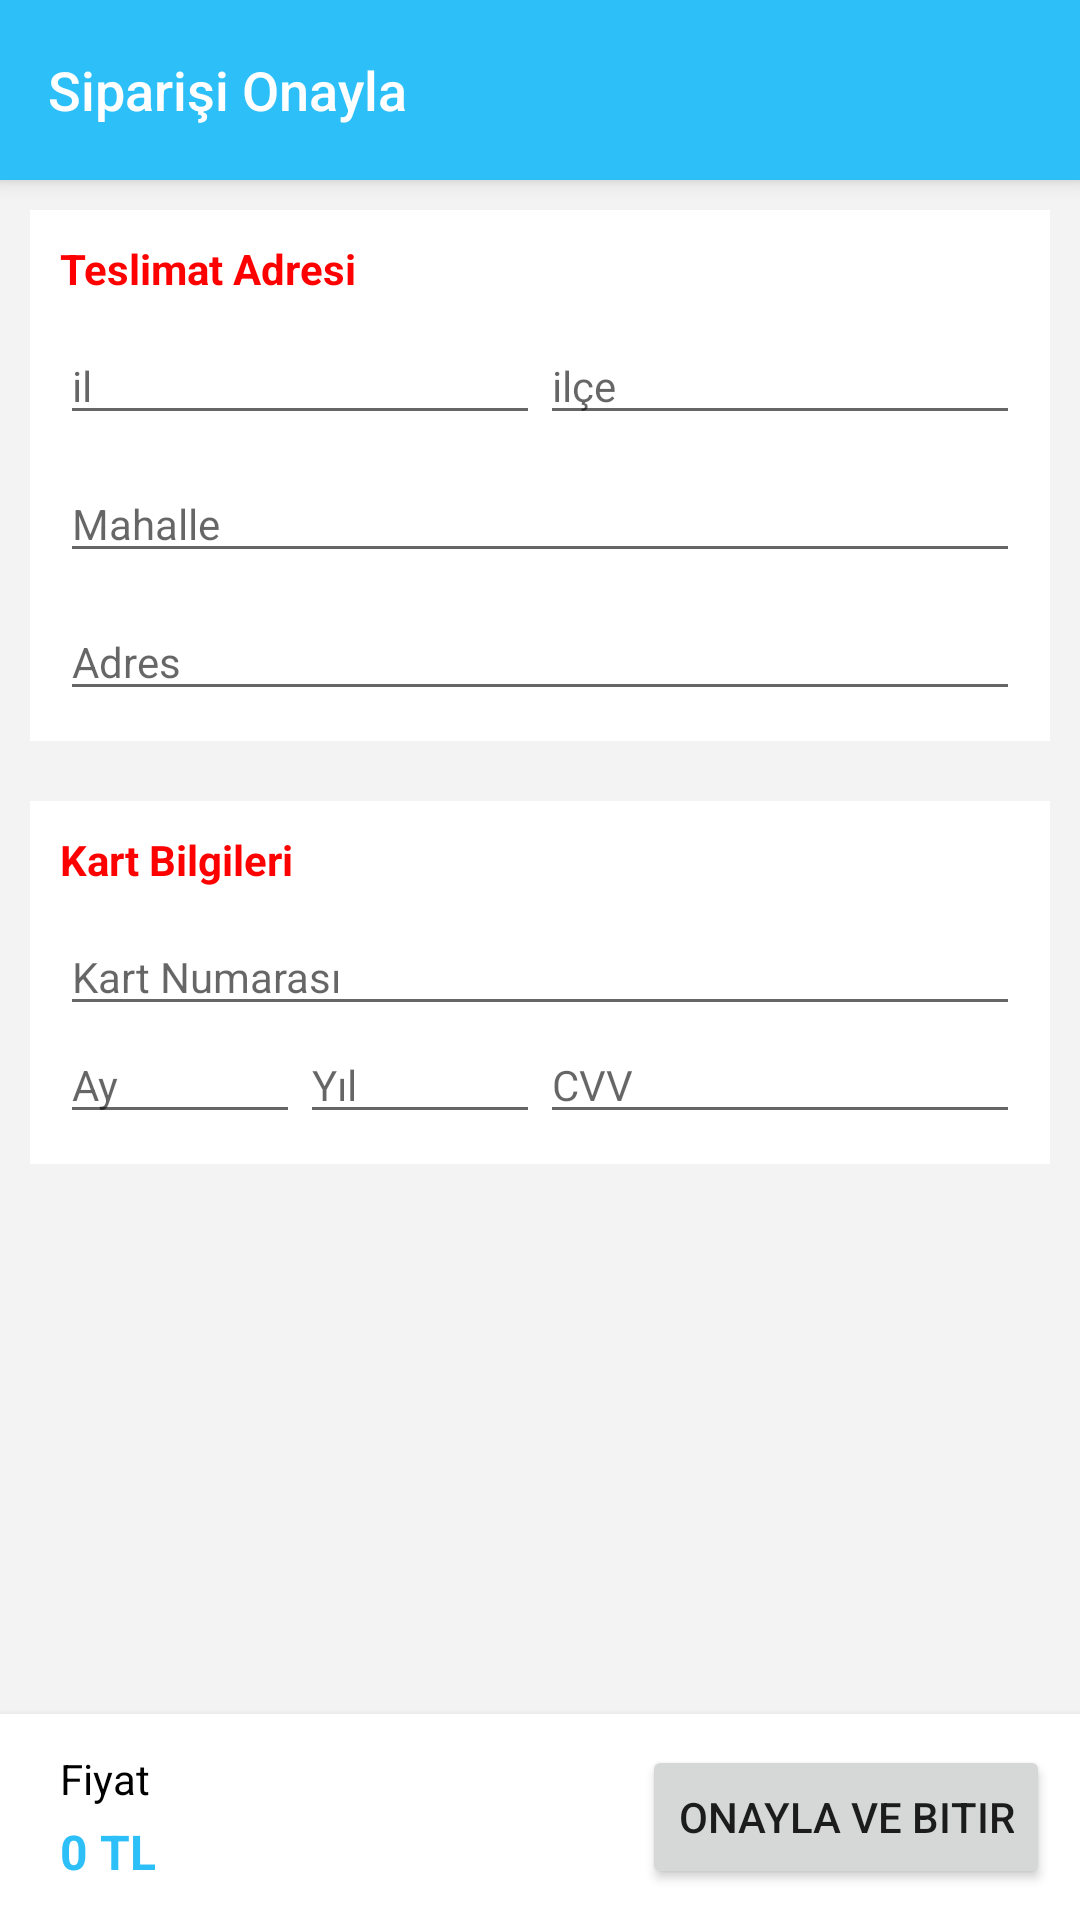

Android layout source for this screen:
<!-- AndroidManifest.xml: application theme Theme.ShopApp -->
<!-- res/layout/fragment_order.xml -->
<?xml version="1.0" encoding="utf-8"?>
<androidx.constraintlayout.widget.ConstraintLayout xmlns:android="http://schemas.android.com/apk/res/android"
    xmlns:app="http://schemas.android.com/apk/res-auto"
    android:layout_width="match_parent"
    android:layout_height="match_parent"
    android:background="@color/grey_light2">

    <androidx.appcompat.widget.Toolbar
        android:id="@+id/toolbar_order_fragment"
        android:layout_width="match_parent"
        android:layout_height="60dp"
        android:background="@color/blue"
        android:elevation="4dp"
        android:theme="@style/ThemeOverlay.AppCompat.Dark"
        app:layout_constraintEnd_toEndOf="parent"
        app:layout_constraintStart_toStartOf="parent"
        app:layout_constraintTop_toTopOf="parent"
        app:popupTheme="@style/ThemeOverlay.AppCompat.Light"
        app:title="Siparişi Onayla"
        app:titleTextAppearance="@style/Toolbar.TitleText" />

    <androidx.core.widget.NestedScrollView
        android:layout_width="match_parent"
        android:layout_height="0dp"
        app:layout_constraintBottom_toTopOf="@id/bottom_bar"
        app:layout_constraintEnd_toEndOf="parent"
        app:layout_constraintStart_toStartOf="parent"
        app:layout_constraintTop_toBottomOf="@id/toolbar_order_fragment">

        <LinearLayout
            android:layout_width="match_parent"
            android:layout_height="match_parent"
            android:orientation="vertical">

            <LinearLayout
                android:layout_width="match_parent"
                android:layout_height="wrap_content"
                android:layout_margin="10dp"
                android:background="@color/white"
                android:orientation="vertical"
                android:padding="10dp">

                <TextView
                    android:layout_width="wrap_content"
                    android:layout_height="wrap_content"
                    android:layout_marginBottom="10dp"
                    android:text="Teslimat Adresi"
                    android:textColor="@color/red"
                    android:textStyle="bold" />

                <LinearLayout
                    android:layout_width="match_parent"
                    android:layout_height="wrap_content"
                    android:layout_marginBottom="10dp"
                    android:orientation="horizontal">

                    <EditText
                        android:id="@+id/fragment_order_city"
                        android:layout_width="0dp"
                        android:layout_height="wrap_content"
                        android:layout_weight="1"
                        android:hint="il"
                        android:textSize="14sp" />

                    <EditText
                        android:id="@+id/fragment_order_district"
                        android:layout_width="0dp"
                        android:layout_height="wrap_content"
                        android:layout_weight="1"
                        android:hint="ilçe"
                        android:textSize="14sp" />

                </LinearLayout>

                <EditText
                    android:id="@+id/fragment_order_neighborhood"
                    android:layout_width="match_parent"
                    android:layout_height="wrap_content"
                    android:layout_marginBottom="10dp"
                    android:hint="Mahalle"
                    android:textSize="14sp" />

                <EditText
                    android:id="@+id/fragment_order_address"
                    android:layout_width="match_parent"
                    android:layout_height="wrap_content"
                    android:hint="Adres"
                    android:textSize="14sp" />

            </LinearLayout>

            <LinearLayout
                android:layout_width="match_parent"
                android:layout_height="wrap_content"
                android:layout_margin="10dp"
                android:background="@color/white"
                android:orientation="vertical"
                android:padding="10dp">

                <TextView
                    android:layout_width="wrap_content"
                    android:layout_height="wrap_content"
                    android:layout_marginBottom="10dp"
                    android:text="Kart Bilgileri"
                    android:textColor="@color/red"
                    android:textStyle="bold" />

                <EditText
                    android:id="@+id/fragment_order_card_number"
                    android:layout_width="match_parent"
                    android:layout_height="wrap_content"
                    android:hint="Kart Numarası"
                    android:textSize="14sp" />

                <LinearLayout
                    android:layout_width="match_parent"
                    android:layout_height="wrap_content"
                    android:orientation="horizontal">

                    <EditText
                        android:id="@+id/fragment_order_month"
                        android:layout_width="0dp"
                        android:layout_height="wrap_content"
                        android:layout_weight="1"
                        android:hint="Ay"
                        android:textSize="14sp" />

                    <EditText
                        android:id="@+id/fragment_order_year"
                        android:layout_width="0dp"
                        android:layout_height="wrap_content"
                        android:layout_weight="1"
                        android:hint="Yıl"
                        android:textSize="14sp" />

                    <EditText
                        android:id="@+id/fragment_order_cvv"
                        android:layout_width="0dp"
                        android:layout_height="wrap_content"
                        android:layout_weight="2"
                        android:hint="CVV"
                        android:textSize="14sp" />

                </LinearLayout>

            </LinearLayout>

        </LinearLayout>

    </androidx.core.widget.NestedScrollView>

    <RelativeLayout
        android:id="@+id/bottom_bar"
        android:layout_width="match_parent"
        android:layout_height="wrap_content"
        android:background="@color/white"
        android:elevation="4dp"
        app:layout_constraintBottom_toBottomOf="parent">

        <LinearLayout
            android:layout_width="wrap_content"
            android:layout_height="wrap_content"
            android:orientation="vertical">

            <TextView
                android:layout_width="wrap_content"
                android:layout_height="wrap_content"
                android:layout_marginHorizontal="20dp"
                android:layout_marginTop="10dp"
                android:paddingVertical="2dp"
                android:text="Fiyat"
                android:textColor="@color/black"
                android:textSize="14sp" />

            <TextView
                android:id="@+id/fragment_order_total_price"
                android:layout_width="wrap_content"
                android:layout_height="wrap_content"
                android:layout_marginHorizontal="20dp"
                android:layout_marginBottom="10dp"
                android:paddingVertical="2dp"
                android:text="0 TL"
                android:textColor="@color/blue"
                android:textSize="16sp"
                android:textStyle="bold" />

        </LinearLayout>

        <Button
            android:id="@+id/fragment_order_confirm"
            android:layout_width="wrap_content"
            android:layout_height="wrap_content"
            android:layout_alignParentEnd="true"
            android:layout_centerVertical="true"
            android:layout_margin="10dp"
            android:text="@string/confirm_order" />

    </RelativeLayout>

</androidx.constraintlayout.widget.ConstraintLayout>
<!-- resources referenced by this layout -->
<resources>
  <color name="black">#FF000000</color>
  <color name="blue">#2DBFF8</color>
  <color name="grey_light2">#F3F3F3</color>
  <color name="red">#FF0000</color>
  <color name="white">#FFFFFFFF</color>
  <string name="confirm_order">Onayla ve Bitir</string>
  <style name="Toolbar.TitleText" parent="TextAppearance.Widget.AppCompat.Toolbar.Title">
          <item name="android:textSize">18sp</item>
      </style>
  <style name="Theme.ShopApp" parent="Theme.MaterialComponents.DayNight.NoActionBar">
          
          <item name="colorPrimary">@color/blue</item>
          <item name="colorPrimaryVariant">@color/blue_dark</item>
          <item name="colorOnPrimary">@color/white</item>
          
          <item name="colorSecondary">@color/brown</item>
          <item name="colorSecondaryVariant">@color/brown_dark</item>
          <item name="colorOnSecondary">@color/black</item>
          
          <item name="android:statusBarColor" tools:targetApi="l">?attr/colorPrimaryVariant</item>
          
      </style>
  <color name="blue_dark">#08AAE3</color>
  <color name="brown">#E4C083</color>
  <color name="brown_dark">#CEA968</color>
</resources>
